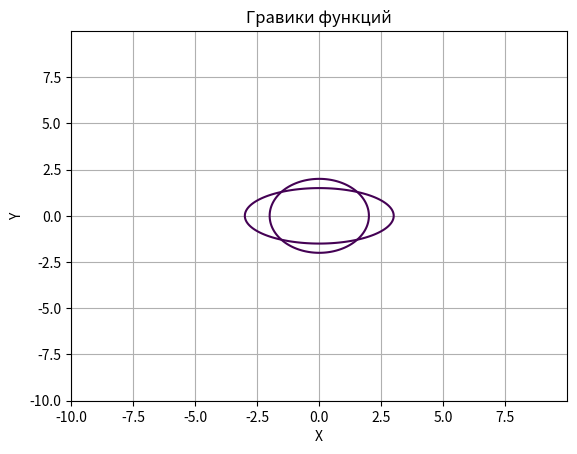

Reproduce this figure in Python.
#Задание 3
import matplotlib.pyplot as plt
import numpy as np

def Circle(R=1):
    '''
    Рисование гравика функции х2 + у2 = R
    (Окрудность)
    '''
    R = R**2
    x = np.arange(R * (-1) - 1, R + 1, 0.01)
    y = np.arange(R * (-1) - 1, R + 1, 0.01)
    X, Y = np.meshgrid(x, y)
    fxy = X**2 + Y**2
    plt.contour(X, Y, fxy, levels=[R])

def Elips(R=1, a=1, b=0.5):
    '''
        Рисование гравика функции х2/a2 + у2/b2 = R
        ("Элипс")
    '''
    R = R ** 2
    a = a**2
    b = b**2
    x = np.arange(R * (-1) - 1, R + 1, 0.01)
    y = np.arange(R * (-1) - 1, R + 1, 0.01)
    X, Y = np.meshgrid(x, y)
    fxy = (X ** 2)/a + (Y ** 2)/b
    plt.contour(X, Y, fxy, levels=[R])

Circle(2)
Elips(3)

plt.title('Гравики функций')
plt.xlabel('X')
plt.ylabel('Y')
plt.grid()
plt.show()